The GitHub repository 2026-1-NCC5/Projeto10 contains a labelled image folder "images" with 6 categories: acucar, arroz, cafe, feijao, macarrao, outros. Examples follow, each with its label.

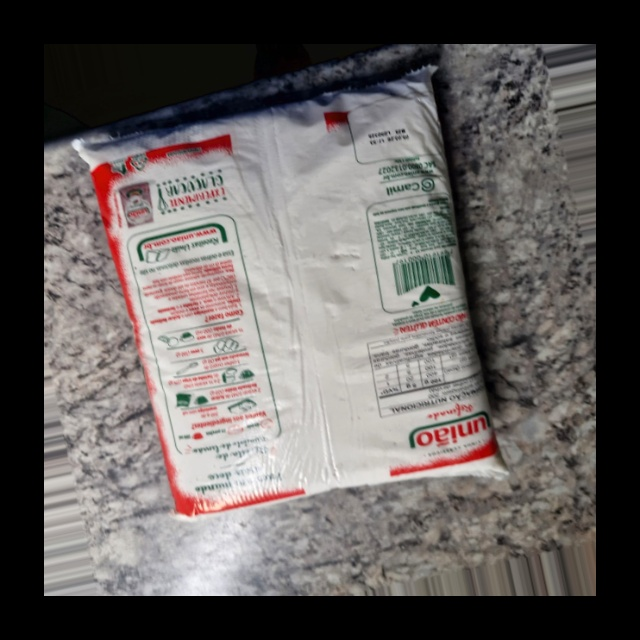
Label: outros

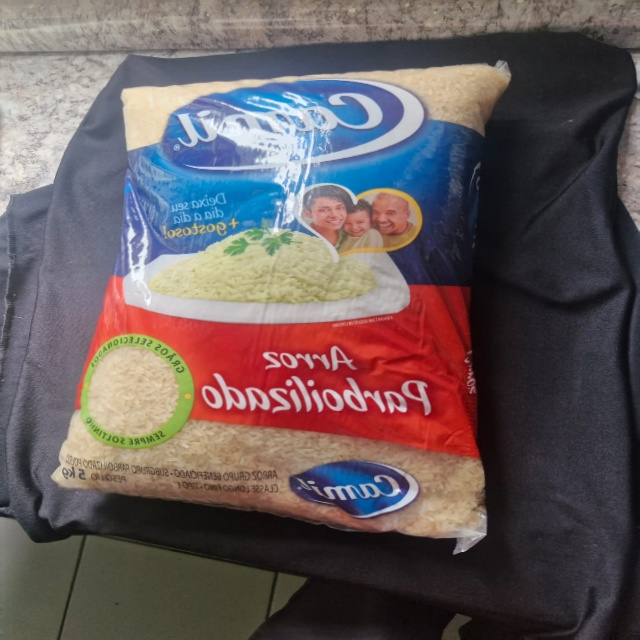
Label: arroz

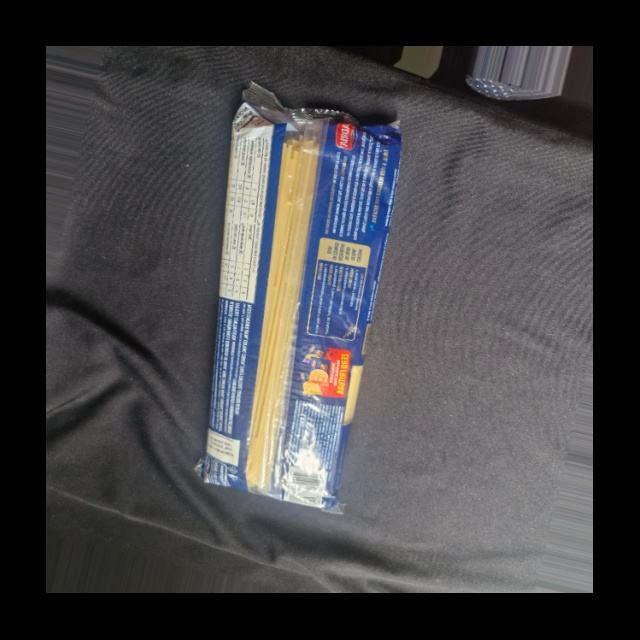
Label: outros

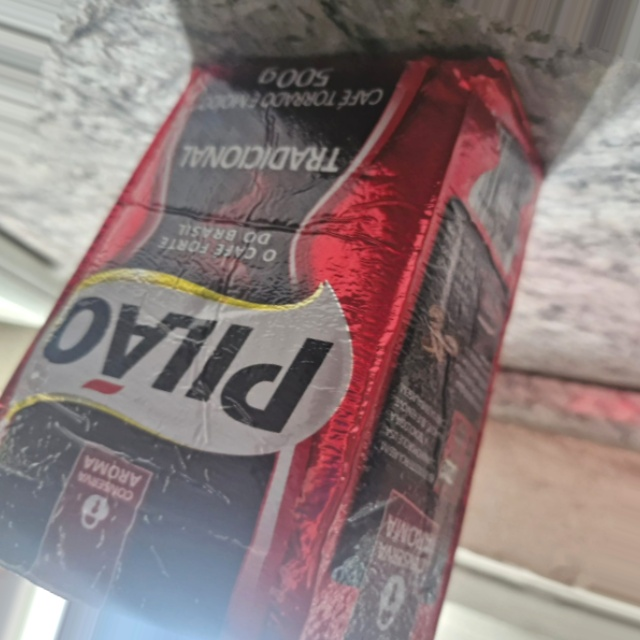
Label: cafe

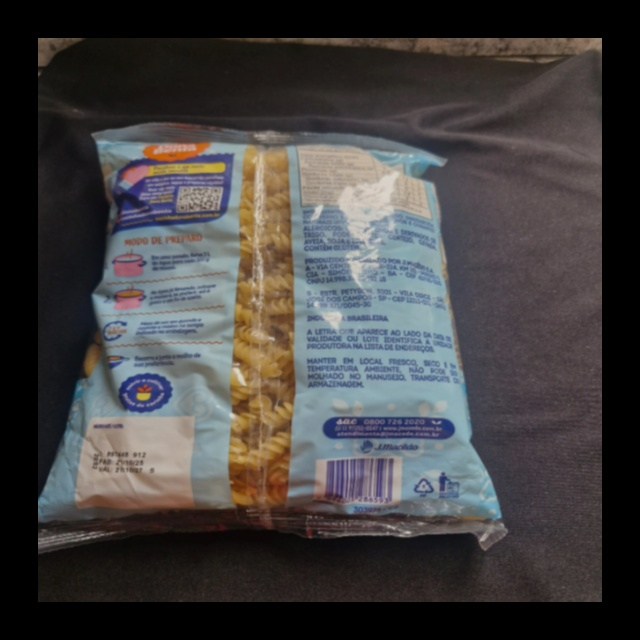
Label: outros

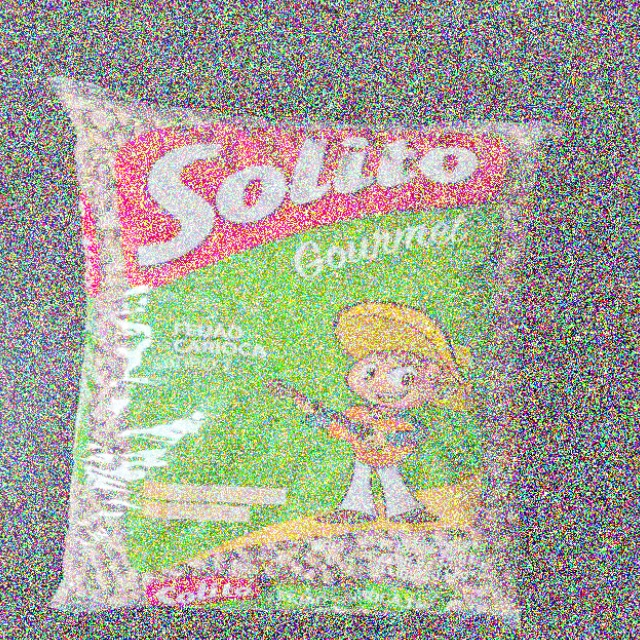
Label: feijao
